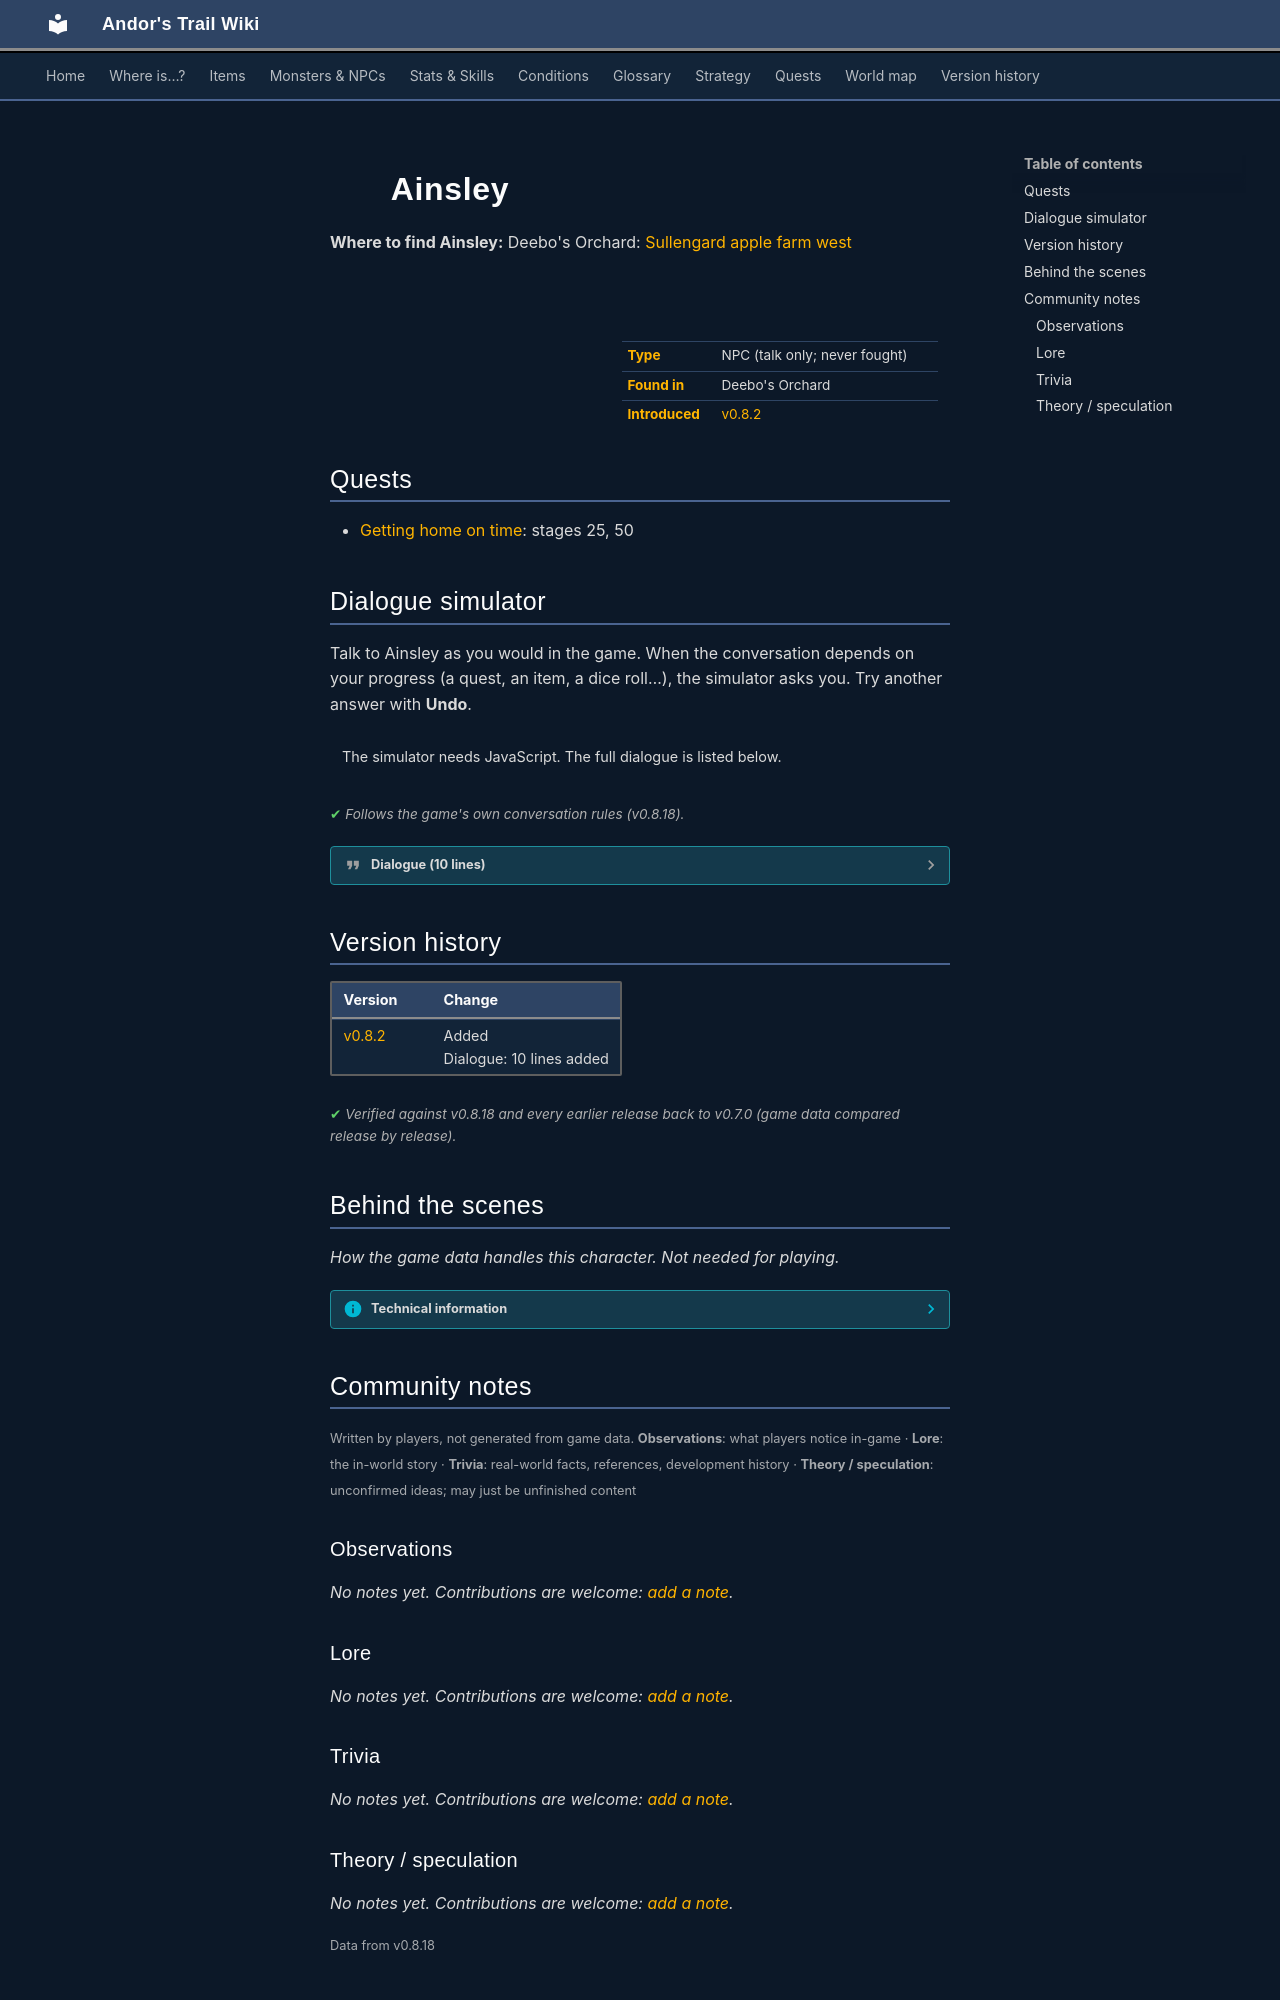

repository: asdfghjkl628/Andor-s-Trail-Wikiiii · page: monsters/deebo_orchard_farmer_ainsley/index.html · generator: mkdocs

---
description: "Ainsley is a non-player character (NPC) in Andor's Trail, found in Deebo's Orchard."
---

# ![](../assets/icons/monsters/monsters_karvis2_1.png){ .sprite } Ainsley

**Where to find Ainsley:** Deebo's Orchard: [Sullengard apple farm west](../maps/sullengard_apple_farm_west.md#pin-npc-deebo_orchard_farmer_ainsley)

<div class="infobox" markdown>

<p class="ib-img"><img class="sprite" src="../../assets/icons/monsters/monsters_karvis2_1.png" alt=""></p>

| | |
|---|---|
| **Type** | NPC (talk only; never fought) |
| **Found in** | Deebo's Orchard |
| **Introduced** | [v0.8.2](../versions/0.8.2.md) |

</div>

## Quests

- [Getting home on time](../quests/deebo_orchard_ght.md): stages 25, 50

## Dialogue simulator

Talk to Ainsley as you would in the game. When the conversation depends on your progress (a quest, an item, a dice roll…), the simulator asks you. Try another answer with **Undo**.

<div class="dlg-sim" data-src="../../assets/dialogue/sullengard_ainsley_selector_0.json" data-npc="Ainsley" markdown="0"><noscript>The simulator needs JavaScript. The full dialogue is listed below.</noscript></div>

<p class="verified">Follows the game's own conversation rules (v0.8.18).</p>

??? quote "Dialogue (10 lines)"

    *Exactly as in the game files. Each line appears once; links jump to where a choice leads.*

    <span id="d-sullengard_ainsley_selector_0"></span>**`sullengard_ainsley_selector_0`** *(silent check: the first matching branch below is taken)*

    - branch 1 *(if NOT reached stage 50 of [Getting home on time](../quests/deebo_orchard_ght.md#stage-50))* → [sullengard_ainsley_0](#d-sullengard_ainsley_0)
    - branch 2 → [sullengard_ainsley_3](#d-sullengard_ainsley_3)

    <span id="d-sullengard_ainsley_0"></span>**`sullengard_ainsley_0`** Ainsley: “Yikes! You surprised me, kid. I'm Ainsley and I have a lot of work to do here so talk to me later.”

    - “OK. I'm going now.” → *conversation ends*
    - “OK. I'll leave now.” → *conversation ends*
    - “Just a quick question. Have you seen my brother Andor?” → [sullengard_ainsley_1a](#d-sullengard_ainsley_1a)
    - “The husband of Hadena?” *(if latest stage of [Getting home on time](../quests/deebo_orchard_ght.md#stage-20) is 20)* → [sullengard_ainsley_1b](#d-sullengard_ainsley_1b)

    <span id="d-sullengard_ainsley_3"></span>**`sullengard_ainsley_3`** Ainsley: “Thank you so much, kid. Tell my wife Hadena I can come home on time today.” — **effects:** sets stage 50 of [Getting home on time](../quests/deebo_orchard_ght.md#stage-50)

    - “You're welcome.” → *conversation ends*

    <span id="d-sullengard_ainsley_1a"></span>**`sullengard_ainsley_1a`** Ainsley: “Uhhh...yes. No. Maybe. Argh. Sorry kid, I'm so busy right now. I can't even work properly with this old pitchfork.”

    - “OK. I'll won't disturb you.” → *conversation ends*
    - “OK. I'll leave now.” → *conversation ends*
    - “I have a new pitchfork here.” *(if hand over 1× [Farmer's pitchfork](../items/farmer_pitchfork.md); latest stage of [Getting home on time](../quests/deebo_orchard_ght.md#stage-40) is 40)* → [sullengard_ainsley_3](#d-sullengard_ainsley_3)
    - “Oops...I don't have a new pitchfork. I'll be right back.” *(if NOT hand over 1× [Farmer's pitchfork](../items/farmer_pitchfork.md); latest stage of [Getting home on time](../quests/deebo_orchard_ght.md#stage-40) is 40)* → *conversation ends*

    <span id="d-sullengard_ainsley_1b"></span>**`sullengard_ainsley_1b`** Ainsley: “Hadena? Ah yes. She's my wife. Why do you ask?”

    - “She asked me to ensure that you get home on time today.” → [ainsley_goto_loneford_0](#d-ainsley_goto_loneford_0)
    - “Just asking. I thought you are busy?” → *conversation ends*

    <span id="d-ainsley_goto_loneford_0"></span>**`ainsley_goto_loneford_0`** Ainsley: “Well, in order to do that, then I will need some help.”

    - “Help? What kind of help?” → [ainsley_goto_loneford_10](#d-ainsley_goto_loneford_10)

    <span id="d-ainsley_goto_loneford_10"></span>**`ainsley_goto_loneford_10`** Ainsley: “You see, because I am the least experienced of Deebo's farmers, I get assigned the extra work that the other farmers don't want to do. On top of my already heavy responsibilities.”

    - “Extra work? Like what?” → [ainsley_goto_loneford_20](#d-ainsley_goto_loneford_20)

    <span id="d-ainsley_goto_loneford_20"></span>**`ainsley_goto_loneford_20`** Ainsley: “Well, for example, we need a new pitchfork here on the orchard and the closest place to get one is in Loneford. So guess who has to go get it? Me! I do.”

    - Next → [ainsley_goto_loneford_30](#d-ainsley_goto_loneford_30)

    <span id="d-ainsley_goto_loneford_30"></span>**`ainsley_goto_loneford_30`** Ainsley: “This is not an easy trip. Not only the distance, but with all of those monsters between here and there, it is very dangerous.”

    - “Especially for a farmer. Trust me, I know.” → [ainsley_goto_loneford_40](#d-ainsley_goto_loneford_40)
    - “I agree with you as you don't look strong enough to handle that trip.” → [ainsley_goto_loneford_40](#d-ainsley_goto_loneford_40)

    <span id="d-ainsley_goto_loneford_40"></span>**`ainsley_goto_loneford_40`** Ainsley: “Anyways, I would really appreciate it if you would go to Loneford and get the pitchfork.” — **effects:** sets stage 25 of [Getting home on time](../quests/deebo_orchard_ght.md#stage-25)

    - “Sure. I will go to Loneford and get your new pitchfork.” → *conversation ends*



## Version history

| Version | Change |
|---|---|
| [v0.8.2](../versions/0.8.2.md) | Added<br>Dialogue: 10 lines added |

<p class="verified">Verified against v0.8.18 and every earlier release back to v0.7.0 (game data compared release by release).</p>


## Behind the scenes

*How the game data handles this character. Not needed for playing.*

??? info "Technical information"

    | | |
    |---|---|
    | Entry ID | `deebo_orchard_farmer_ainsley` |
    | Type (wiki) | NPC |
    | Spawn group | `deebo_orchard_farmer_ainsley` |
    | Loot table | – |
    | Conversation | `sullengard_ainsley_selector_0` |
    | Faction | – |
    | Movement | – |
    | Icon | `monsters_karvis2:1` |
    | Defined in | `res/raw/monsterlist_sullengard.json` |

    Raw data:

    ```json
    {
     "id": "deebo_orchard_farmer_ainsley",
     "name": "Ainsley",
     "iconID": "monsters_karvis2:1",
     "unique": 1,
     "monsterClass": "humanoid",
     "spawnGroup": "deebo_orchard_farmer_ainsley",
     "phraseID": "sullengard_ainsley_selector_0"
    }
    ```


## Community notes

<small>Written by players, not generated from game data. **Observations**: what players notice in-game · **Lore**: the in-world story · **Trivia**: real-world facts, references, development history · **Theory / speculation**: unconfirmed ideas; may just be unfinished content</small>

### Observations

*No notes yet. Contributions are welcome: [add a note](https://github.com/asdfghjkl628/Andor-s-Trail-Wikiiii/new/main/notes/monsters?filename=deebo_orchard_farmer_ainsley.md&value=%23%23%20Observations%0A%0A%3C%21--%20what%20players%20notice%20in-game%20--%3E%0A%0A%23%23%20Lore%0A%0A%3C%21--%20the%20in-world%20story%20--%3E%0A%0A%23%23%20Trivia%0A%0A%3C%21--%20real-world%20facts%2C%20references%2C%20development%20history%20--%3E%0A%0A%23%23%20Theory%20/%20speculation%0A%0A%3C%21--%20unconfirmed%20ideas%3B%20may%20just%20be%20unfinished%20content%20--%3E%0A).*

### Lore

*No notes yet. Contributions are welcome: [add a note](https://github.com/asdfghjkl628/Andor-s-Trail-Wikiiii/new/main/notes/monsters?filename=deebo_orchard_farmer_ainsley.md&value=%23%23%20Observations%0A%0A%3C%21--%20what%20players%20notice%20in-game%20--%3E%0A%0A%23%23%20Lore%0A%0A%3C%21--%20the%20in-world%20story%20--%3E%0A%0A%23%23%20Trivia%0A%0A%3C%21--%20real-world%20facts%2C%20references%2C%20development%20history%20--%3E%0A%0A%23%23%20Theory%20/%20speculation%0A%0A%3C%21--%20unconfirmed%20ideas%3B%20may%20just%20be%20unfinished%20content%20--%3E%0A).*

### Trivia

*No notes yet. Contributions are welcome: [add a note](https://github.com/asdfghjkl628/Andor-s-Trail-Wikiiii/new/main/notes/monsters?filename=deebo_orchard_farmer_ainsley.md&value=%23%23%20Observations%0A%0A%3C%21--%20what%20players%20notice%20in-game%20--%3E%0A%0A%23%23%20Lore%0A%0A%3C%21--%20the%20in-world%20story%20--%3E%0A%0A%23%23%20Trivia%0A%0A%3C%21--%20real-world%20facts%2C%20references%2C%20development%20history%20--%3E%0A%0A%23%23%20Theory%20/%20speculation%0A%0A%3C%21--%20unconfirmed%20ideas%3B%20may%20just%20be%20unfinished%20content%20--%3E%0A).*
